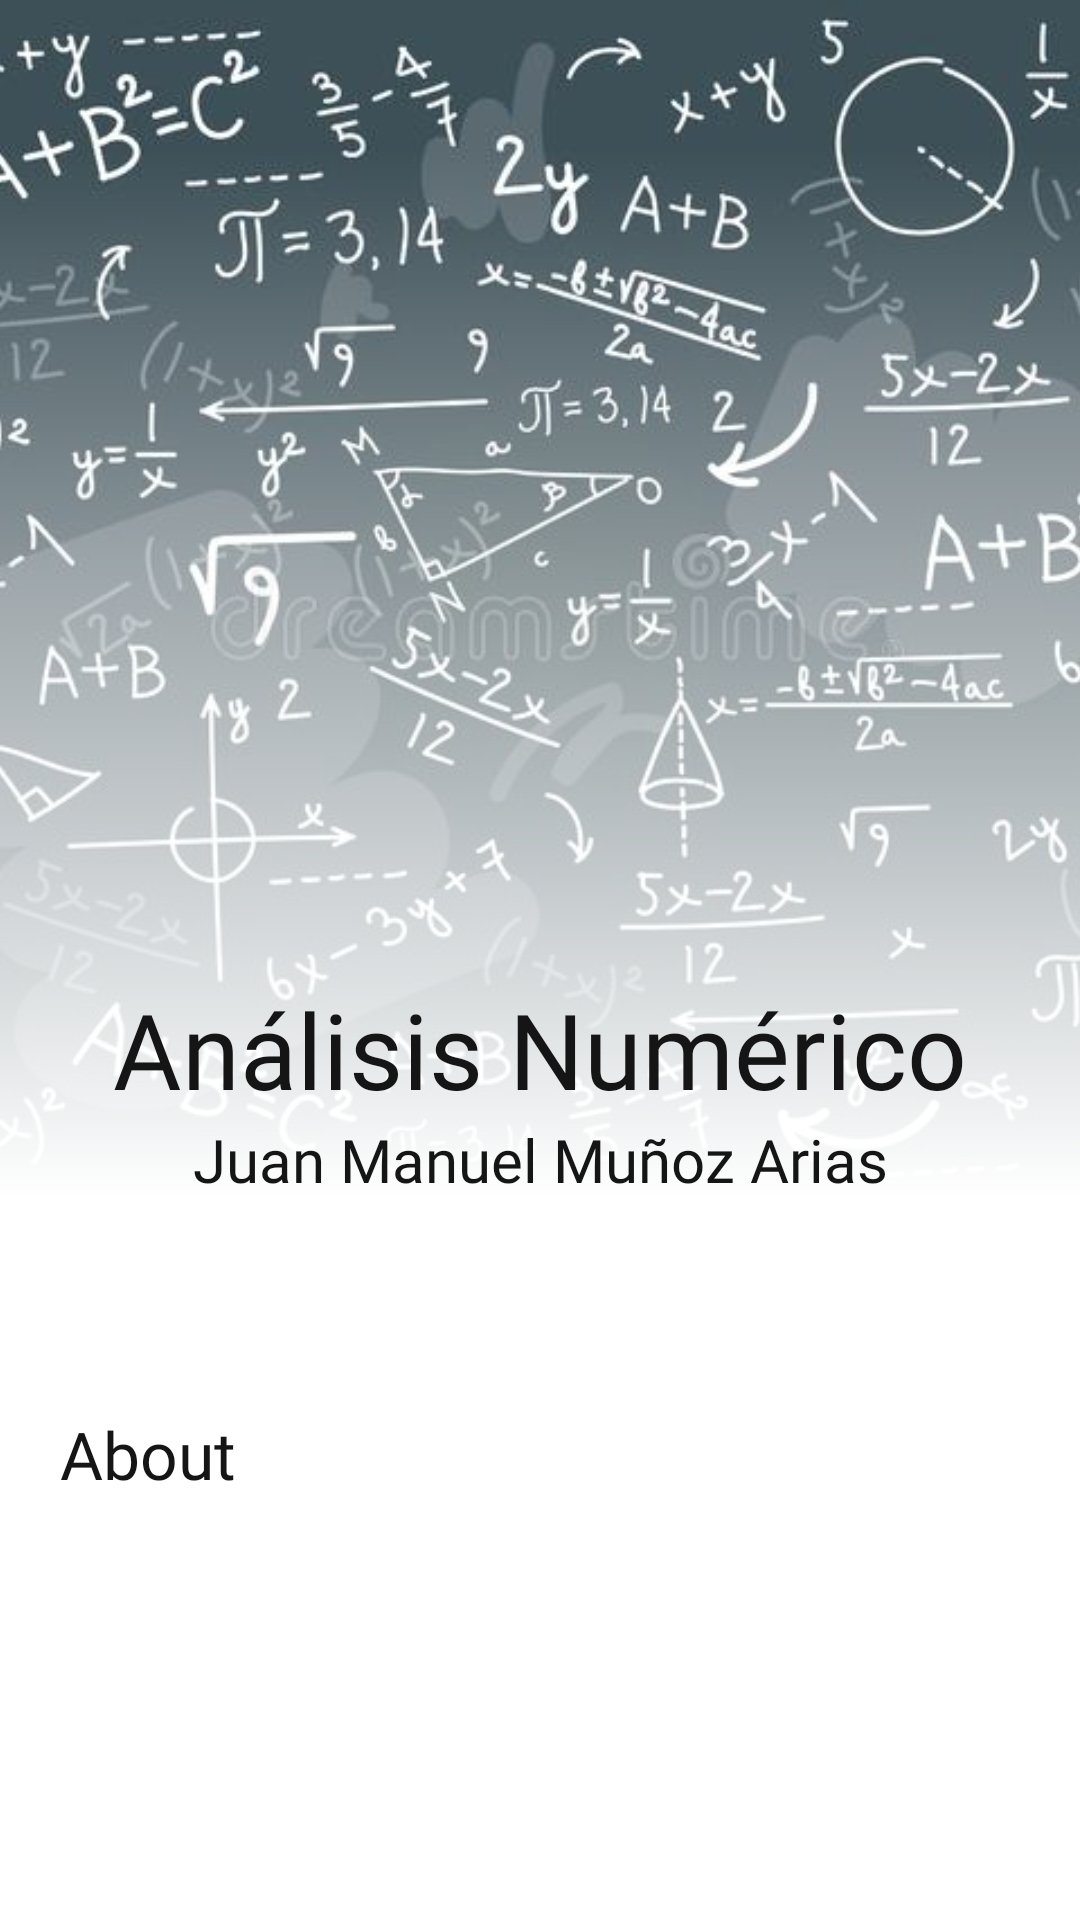

Produce the Android XML layout that renders to this screen, including the resource entries it uses.
<!-- AndroidManifest.xml: application theme Theme.AnálisisNumérico -->
<!-- res/layout/fragment_main.xml -->
<?xml version="1.0" encoding="utf-8"?>
<androidx.coordinatorlayout.widget.CoordinatorLayout
    xmlns:android="http://schemas.android.com/apk/res/android"
    xmlns:tools="http://schemas.android.com/tools"
    xmlns:app="http://schemas.android.com/apk/res-auto"
    tools:context=".MainActivity"
    android:id="@+id/main_coordinator"
    android:background="?attr/backgroundColor"
    android:overScrollMode="never"
    android:layout_height="match_parent"
    android:splitMotionEvents="false"
    android:layout_width="match_parent">

    <com.google.android.material.appbar.AppBarLayout
        android:layout_width="match_parent"
        android:background="#00FFFFFF"
        android:elevation="0dp"
        app:elevation="0dp"
        android:id="@+id/main_app_bar"
        android:layout_height="wrap_content">

        <com.google.android.material.appbar.CollapsingToolbarLayout
            android:id="@+id/main_collapse_bar"
            android:layout_width="match_parent"
            app:titleEnabled="false"
            android:layout_height="wrap_content"
            app:layout_scrollFlags="scroll|exitUntilCollapsed">

            <RelativeLayout
                android:id="@+id/main_container"
                android:layout_width="match_parent"
                android:layout_height="wrap_content">

                <androidx.appcompat.widget.AppCompatImageView
                    android:id="@+id/main_image"
                    android:src="@drawable/background1"
                    android:layout_width="match_parent"
                    android:scaleType="centerCrop"
                    android:layout_height="400dp" />

                <View
                    android:id="@+id/main_app_bar_shadow"
                    android:layout_width="match_parent"
                    android:layout_height="350dp"
                    android:layout_alignParentBottom="true"
                    android:layout_gravity="bottom"
                    android:background="@drawable/main_app_bar_shadow" />

                <androidx.constraintlayout.widget.ConstraintLayout
                    android:layout_width="match_parent"
                    android:layout_height="400dp"
                    android:layout_alignParentBottom="true">
                    <TextView
                        android:id="@+id/main_subtitle"
                        android:layout_width="match_parent"
                        android:layout_height="wrap_content"
                        android:ellipsize="end"
                        android:fontFamily="@font/poppins_regular"
                        android:gravity="bottom"
                        android:maxLines="3"
                        android:text="@string/app_author"
                        android:textAlignment="center"
                        android:textColor="?attr/titleTextColor"
                        android:textSize="20sp"
                        app:layout_constraintBottom_toBottomOf="parent"
                        app:layout_constraintEnd_toEndOf="parent"
                        app:layout_constraintStart_toStartOf="parent"
                        tools:ignore="RtlCompat" />

                    <TextView
                        android:id="@+id/main_title"
                        android:layout_width="match_parent"
                        android:layout_height="wrap_content"
                        android:layout_alignParentBottom="true"
                        android:ellipsize="end"
                        android:fontFamily="@font/poppins_bold"
                        android:gravity="bottom"
                        android:maxLines="3"
                        android:text="@string/app_name"
                        android:textAlignment="center"
                        android:textColor="?attr/titleTextColor"
                        android:textSize="35sp"
                        app:layout_constraintBottom_toTopOf="@+id/main_subtitle"
                        app:layout_constraintEnd_toEndOf="parent"
                        app:layout_constraintStart_toStartOf="parent"
                        tools:ignore="RtlCompat" />
                </androidx.constraintlayout.widget.ConstraintLayout>
            </RelativeLayout>
        </com.google.android.material.appbar.CollapsingToolbarLayout>
    </com.google.android.material.appbar.AppBarLayout>

    <androidx.core.widget.NestedScrollView
        android:overScrollMode="never"
        app:layout_behavior="@string/appbar_scrolling_view_behavior"
        android:layout_width="match_parent"
        android:id="@+id/fragment_artist_nested_scroll"
        android:splitMotionEvents="false"
        android:paddingBottom="30dp"
        android:clipToPadding="false"
        android:layout_height="wrap_content">

        <LinearLayout
            android:layout_marginTop="50dp"
            android:overScrollMode="never"
            android:id="@+id/main_linear_layout"
            android:orientation="vertical"
            android:splitMotionEvents="false"
            android:nestedScrollingEnabled="false"
            app:layout_behavior="@string/appbar_scrolling_view_behavior"
            android:layout_width="match_parent"
            android:layout_height="wrap_content">

            <androidx.viewpager2.widget.ViewPager2
                android:nestedScrollingEnabled="false"
                android:id="@+id/main_view_pager"
                android:layout_width="match_parent"
                android:layout_height="wrap_content">

            </androidx.viewpager2.widget.ViewPager2>

            <TextView
                android:layout_width="match_parent"
                android:text="About"
                app:layout_behavior="@string/appbar_scrolling_view_behavior"
                android:fontFamily="@font/poppins_bold"
                android:textSize="22sp"
                android:layout_margin="20dp"
                android:splitMotionEvents="false"
                android:overScrollMode="never"
                android:nestedScrollingEnabled="true"
                android:textColor="?attr/titleTextColor"
                android:layout_height="wrap_content">
            </TextView>
        </LinearLayout>
    </androidx.core.widget.NestedScrollView>
</androidx.coordinatorlayout.widget.CoordinatorLayout>
<!-- resources referenced by this layout -->
<resources>
  <!-- drawable background1: jpg bitmap (drawable-v24, 66047 bytes) -->
  <!-- drawable main_app_bar_shadow (drawable) -->
  <?xml version="1.0" encoding="utf-8"?>
  <shape xmlns:android="http://schemas.android.com/apk/res/android"
      android:shape="rectangle" >
      <gradient
          android:angle="90"
          android:endColor="#00FFFFFF"
          android:startColor="?attr/backgroundColor" />
  </shape>
  <string name="app_author">Juan Manuel Muñoz Arias</string>
  <string name="app_name">Análisis Numérico</string>
  <style name="Theme.AnálisisNumérico" parent="Theme.AppCompat.Light.NoActionBar">
          
          <item name="colorPrimary">@color/gray_2</item>
          <item name="colorPrimaryVariant">@color/white</item>
          <item name="colorPrimaryDark">@color/gray_3</item>
          <item name="colorAccent">@color/gray_2</item>
          
          <item name="titleTextColor">@color/gray_3</item>
          <item name="subtitleTextColor">@color/white</item>
          <item name="backgroundColor">@color/white</item>
          <item name="cardBackgroundColor">@color/yellow</item>
          
          <item name="android:statusBarColor" tools:targetApi="l">?attr/colorPrimaryVariant</item>
          
          <item name="android:forceDarkAllowed" tools:targetApi="q">false</item>
          <item name="android:windowTranslucentStatus">true</item>
          <item name="android:windowTranslucentNavigation">false</item>
      </style>
  <color name="gray_2">#2B2B2B</color>
  <color name="white">#FFFFFFFF</color>
  <color name="gray_3">#151515</color>
  <color name="yellow">#fdaf01</color>
</resources>
